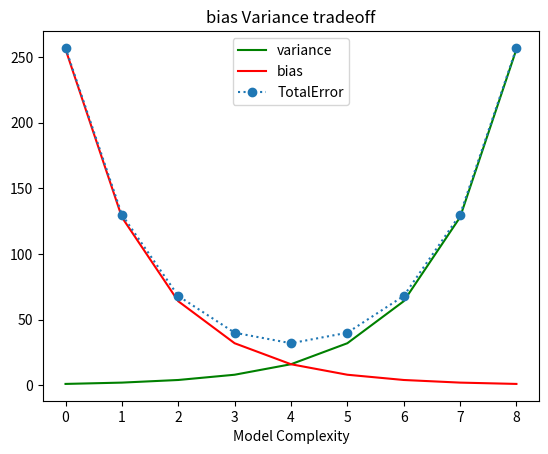

This chart was generated by the following Python code:
# -*- coding: utf-8 -*-
"""
Created on Wed Apr 26 14:23:46 2017

@author: user
"""
from collections import Counter
from matplotlib import pyplot as plt

variance= [1,2,4,8,16,32,64,128,256]
bias =[256,128,64,32,16,8,4,2,1]
totalError = [x+y for x,y in zip(variance,bias)]
y = zip(bias, variance)

xs=[i for i,_ in enumerate(variance)]
#Showing multiple series on same chart
plt.plot(xs, variance, 'g-', label='variance') # green solid line
plt.plot(xs, bias, 'r-', label='bias') # green solid line
plt.plot(xs, totalError, 'o:', label='TotalError') # blue 
plt.legend(loc=9)
plt.xlabel("Model Complexity")
plt.title("bias Variance tradeoff")
plt.show()
